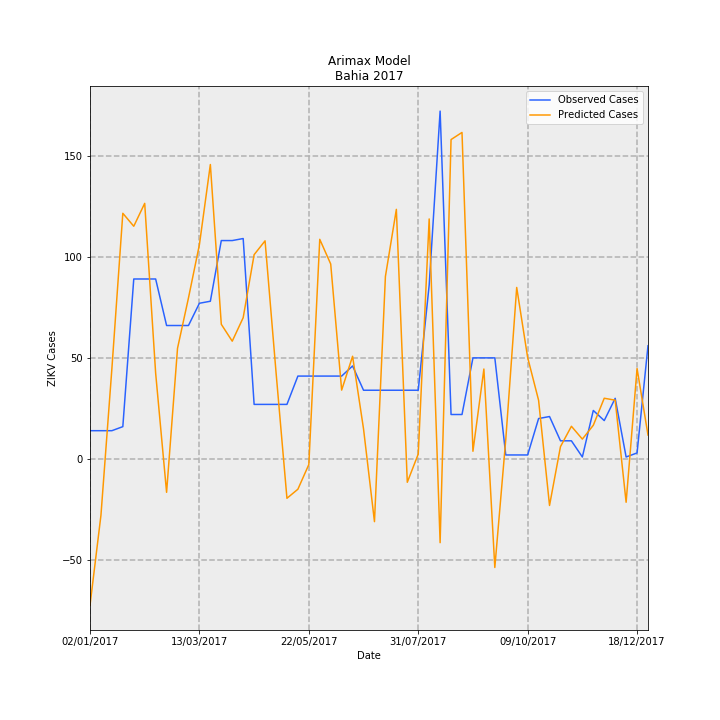

The data file committed next to this chart (first rows):
Date, predictions_incidence, observed_incidence, Predicted Cases, Observed Cases, error
02/01/2017, -0.4713, 0.09124, -72.32, 14.0, 86.32
09/01/2017, -0.1814, 0.09124, -27.83, 14.0, 41.83
16/01/2017, 0.291, 0.09124, 44.66, 14.0, -30.66
23/01/2017, 0.7917, 0.1043, 121.5, 16.0, -105.5
30/01/2017, 0.7499, 0.58, 115.1, 89.0, -26.08
06/02/2017, 0.8237, 0.58, 126.4, 89.0, -37.39
13/02/2017, 0.2766, 0.58, 42.45, 89.0, 46.55
20/02/2017, -0.1073, 0.4301, -16.47, 66.0, 82.47
27/02/2017, 0.3568, 0.4301, 54.75, 66.0, 11.25
06/03/2017, 0.5189, 0.4301, 79.63, 66.0, -13.63
13/03/2017, 0.6907, 0.5018, 106, 77.0, -28.99
20/03/2017, 0.9488, 0.5083, 145.6, 78.0, -67.59
27/03/2017, 0.4341, 0.7038, 66.61, 108, 41.39
03/04/2017, 0.3796, 0.7038, 58.25, 108, 49.75
10/04/2017, 0.4552, 0.7104, 69.85, 109.0, 39.15
17/04/2017, 0.6583, 0.176, 101, 27, -74.02
24/04/2017, 0.703, 0.176, 107.9, 27, -80.86
01/05/2017, 0.2809, 0.176, 43.1, 27, -16.1
08/05/2017, -0.1265, 0.176, -19.41, 27, 46.41
15/05/2017, -0.09739, 0.2672, -14.94, 41, 55.94
22/05/2017, -0.01791, 0.2672, -2.749, 41, 43.75
29/05/2017, 0.7078, 0.2672, 108.6, 41, -67.61
05/06/2017, 0.6283, 0.2672, 96.41, 41, -55.41
12/06/2017, 0.222, 0.2672, 34.07, 41, 6.934
19/06/2017, 0.331, 0.2998, 50.79, 46.0, -4.794
26/06/2017, 0.09704, 0.2216, 14.89, 34.0, 19.11
03/07/2017, -0.2018, 0.2216, -30.97, 34.0, 64.97
10/07/2017, 0.5882, 0.2216, 90.25, 34.0, -56.25
17/07/2017, 0.8044, 0.2216, 123.4, 34.0, -89.43
24/07/2017, -0.07499, 0.2216, -11.51, 34.0, 45.51
31/07/2017, 0.01584, 0.2216, 2.431, 34.0, 31.57
07/08/2017, 0.7735, 0.5605, 118.7, 86.0, -32.68
14/08/2017, -0.2696, 1.121, -41.37, 172.0, 213.4
21/08/2017, 1.029, 0.1434, 157.9, 22.0, -135.9
28/08/2017, 1.052, 0.1434, 161.5, 22.0, -139.5
04/09/2017, 0.02497, 0.3259, 3.832, 50.0, 46.17
11/09/2017, 0.2899, 0.3259, 44.49, 50.0, 5.512
18/09/2017, -0.3495, 0.3259, -53.63, 50.0, 103.6
25/09/2017, 0.06276, 0.01303, 9.63, 2.0, -7.63
02/10/2017, 0.5527, 0.01303, 84.81, 2.0, -82.81
09/10/2017, 0.3271, 0.01303, 50.19, 2.0, -48.19
16/10/2017, 0.1893, 0.1303, 29.04, 20.0, -9.043
23/10/2017, -0.1497, 0.1369, -22.97, 21.0, 43.97
30/10/2017, 0.03983, 0.05865, 6.112, 9.0, 2.888
06/11/2017, 0.1054, 0.05865, 16.18, 9.0, -7.178
13/11/2017, 0.06412, 0.006517, 9.839, 1.0, -8.839
20/11/2017, 0.1087, 0.1564, 16.68, 24.0, 7.324
27/11/2017, 0.1958, 0.1238, 30.04, 19.0, -11.04
04/12/2017, 0.1895, 0.1955, 29.08, 30, 0.9173
11/12/2017, -0.1394, 0.006517, -21.39, 1.0, 22.39
18/12/2017, 0.2916, 0.01955, 44.74, 3.0, -41.74
25/12/2017, 0.07713, 0.365, 11.84, 56.0, 44.16
